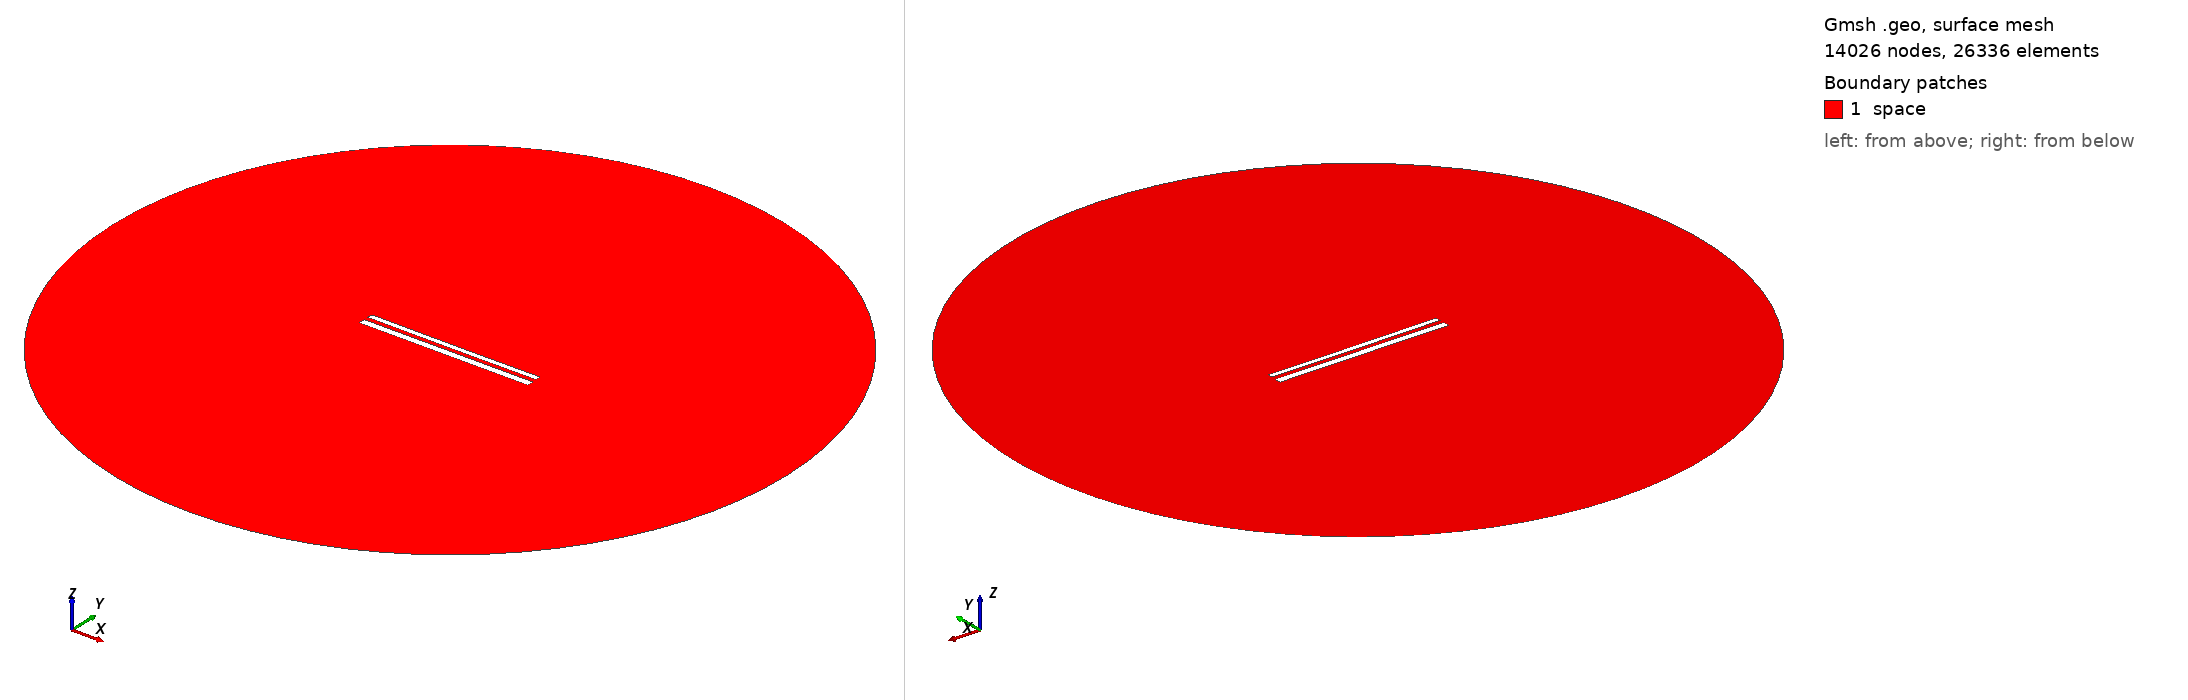

Gmsh geometry script, surface-meshed: 14026 nodes, 26336 surface elements. Boundary patches (legend numbers): 1 space. Left view from above one corner, right view from below the opposite corner. Legend entries are the model's physical surfaces. The drawing asked Gmsh for element sizes between 1% and 20% of the model's largest extent; the script's own settings can give other sizes.

=== 12038.geo (drawn) ===
//---------------------------------------
// Geometry kernel
//---------------------------------------

SetFactory("OpenCASCADE");



//---------------------------------------
// Parameters of the geometry
//---------------------------------------

// Overetch of the upper plate
overetch = 0.375;

// Distance between the plates
distance = 2.5;

// Discretization over the x axis (for the deformation)
nx = 50; 

// Length of the plate
L = 100 - overetch; 

// Number of modes
n = 4; 

// 1st mode coefficient
coeff(1) = -0.075;
beta(1) = 0.596864 * 3.1415926535 / L;

// 2nd mode coefficient
coeff(2) = -0.075;
beta(2) = 1.49418 * 3.1415926535 / L;

// 3rd mode coefficient
coeff(3) = 0.0;
beta(3) = 2.50025 * 3.1415926535 / L;

// 4th mode coefficient
coeff(4) = 0.0;
beta(4) = 3.49999 * 3.1415926535 / L;



//---------------------------------------
// Upper plate (deformed rectangle)
//---------------------------------------

// Coordiantes of the upper plate
xmin = -50;
xmax = 50 - overetch;

// Height of the upper plate
yheight = 4 - 2 * overetch;

// Indexes of the points
UpperID[] = {};
LowerID[] = {};
LeftID[] = {};
RightID[] = {};

// Point index
p = 1;

// Horizontal edges
For i In {1:nx}
    x = xmin + (i-1)*(xmax - xmin)/(nx-1);

    y_bottom = distance / 2 + overetch;
    For j In {1:n}
        C = (Cosh(beta(j)*L) + Cos(beta(j)*L)) / (Sinh(beta(j)*L) + Sin(beta(j)*L));
        y_bottom  = y_bottom + coeff(j) * (Cosh(beta(j)*(x+50)) - Cos(beta(j)*(x+50)) - C * (Sinh(beta(j)*(x+50)) - Sin(beta(j)*(x+50))));
    EndFor

    y_top = y_bottom + yheight;

    Point(p) = {x, y_top, 0, 1.0};
    UpperID[i] = p;
    p = p + 1;

    Point(p) = {x, y_bottom, 0, 1.0};
    LowerID[i] = p;
    p = p + 1;
EndFor

// Create point lists
UpperPts[] = {}; LowerPts[] = {};
For i In {1:nx}
  UpperPts[] += {UpperID[i]};
  LowerPts[] += {LowerID[i]};
EndFor

// Build splines
Spline(1) = {UpperPts[]};
Spline(2) = {LowerPts[]};
Line(3) = {LowerPts[nx-1], UpperPts[nx-1]};
Line(4) = {LowerPts[0], UpperPts[0]};

// Build the plane surface
Curve Loop(1) = {2, 3, -1, -4};
Plane Surface(1) = {1};



//---------------------------------------
// Lower plate (rectangle)
//---------------------------------------

// Vertices
Point(1001) = {-50, -1, 0, 1.0};
Point(1002) = { 50, -1, 0, 1.0};
Point(1003) = { 50,  -5, 0, 1.0};
Point(1004) = {-50,  -5, 0, 1.0};

// Edges
Line(5) = {1001, 1002};
Line(6) = {1002, 1003};
Line(7) = {1003, 1004};
Line(8) = {1004, 1001};

// Plane surface
Line Loop(2) = {5, 6, 7, 8};
Plane Surface(2) = {2}; 



//---------------------------------------
// Outer (fictious) boundary
//---------------------------------------

// Points
Point(1005) = {0, 0, 0};       // Center
Point(1006) = {200, 0, 0};     // Start point
Point(1007) = {0, 200, 0};     // 90 degrees
Point(1008) = {-200, 0, 0};    // 180 degrees
Point(1009) = {0, -200, 0};    // 270 degrees

// Circle arcs (each needs start, center, end)
Circle(9) = {1006, 1005, 1007};
Circle(10) = {1007, 1005, 1008};
Circle(11) = {1008, 1005, 1009};
Circle(12) = {1009, 1005, 1006};

// Plane surface for the entire domain
Curve Loop(3) = {9, 10, 11, 12};
Surface(3) = {3};

// Subtract the plates from the whole domain to obtain the actual domain where we want to solve the equations
BooleanDifference{ Surface{3}; Delete; }{ Surface{1}; Surface{2}; Delete; }




//---------------------------------------
// Transfinite Lines/Curves
//---------------------------------------

// Set the number of points on the boundaries
r = 7;

// Plates
Transfinite Curve {1, 2} = 50*r Using Progression 1;
Transfinite Curve {3, 4} = 2*r Using Progression 1;
Transfinite Line {5, 7} = 50*r Using Progression 1;
Transfinite Line {6, 8} = 2*r Using Progression 1;

// Outer boundary
Transfinite Line {9, 10, 11, 12} = 20 Using Progression 1;



//---------------------------------------
// Physical groups
//---------------------------------------                

// Physical curves (boundaries)
Physical Line("force_segment", 10) = {2};
Physical Line("upper_plate", 11) = {1, 3, 4};
Physical Line("lower_plate", 12) = {5, 6, 7, 8};
Physical Line("boundary", 20) = {9, 10, 11, 12};

// Physical Surfaces
Physical Surface("space", 30) = {3};



//---------------------------------------
// 6. Generate the Mesh
//---------------------------------------

// 2D mesh generation
Mesh 2;
